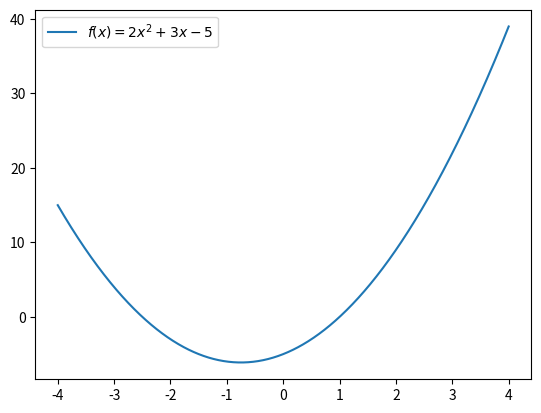
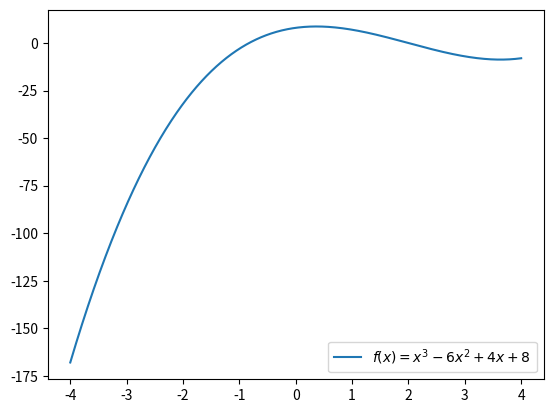
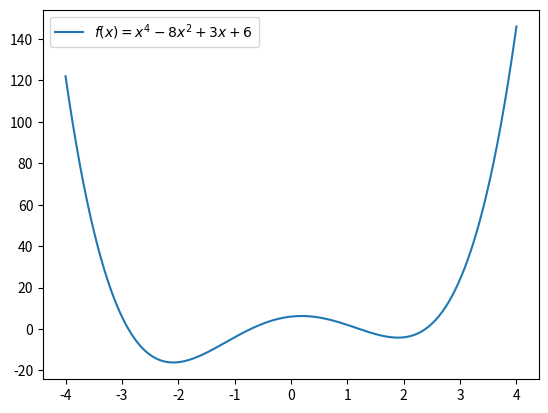
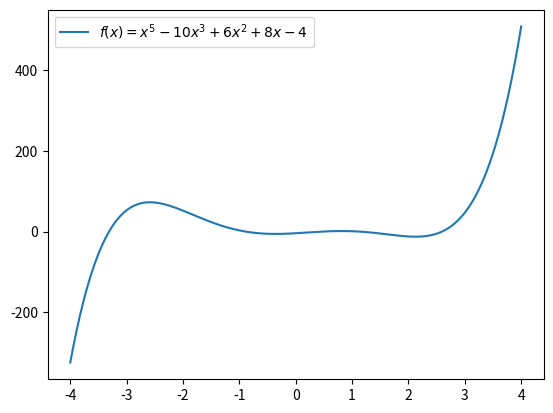
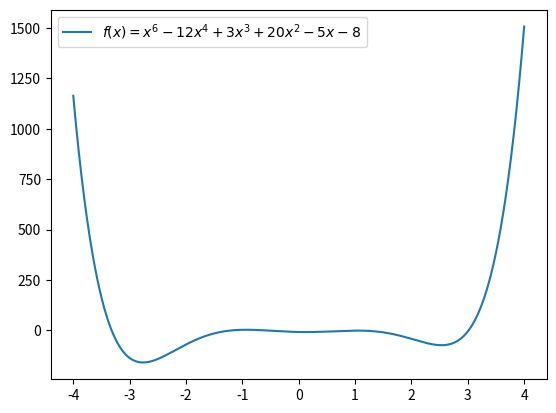
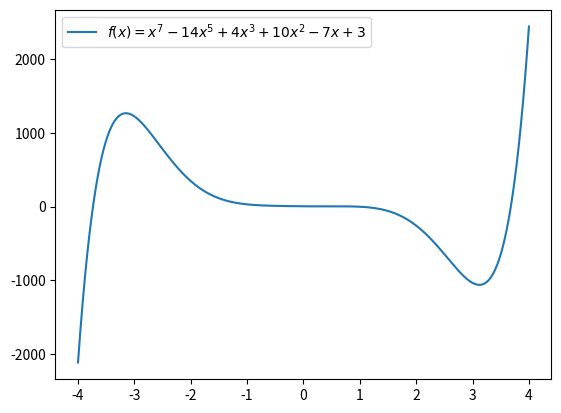
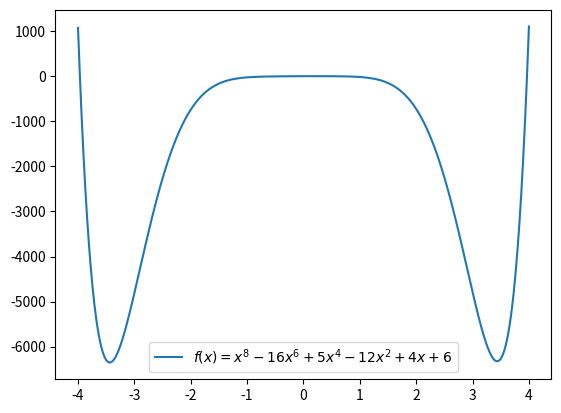
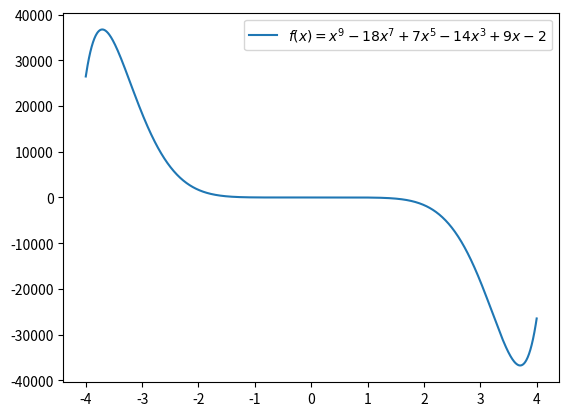

The script that saved these images, in order:
import numpy as np
import matplotlib.pyplot as plt
import sympy as sp

X = np.linspace(-4, 4, 1000).astype(np.float32)
x = sp.Symbol('x')

## WRITE POLYNOMIALS HERE
polys = [2*x**2 + 3*x - 5,
         x**3 - 6*x**2 + 4*x + 8,
         x**4 - 8*x**2 + 3*x + 6,
         x**5 - 10*x**3 + 6*x**2 + 8*x - 4,
         x**6 - 12*x**4 + 3*x**3 + 20*x**2 - 5*x - 8,
         x**7 - 14*x**5 + 4*x**3 + 10*x**2 - 7*x + 3,
         x**8 - 16*x**6 + 5*x**4 - 12*x**2 + 4*x + 6,
         x**9 - 18*x**7 + 7*x**5 - 14*x**3 + 9*x - 2]

for poly in polys:
    expr = poly

    latex_str = sp.latex(expr)
    f = sp.lambdify(x, expr, "numpy")
    Y = f(X)

    plt.plot(X, Y, label=f"$f(x)={latex_str}$")
    plt.legend()
    plt.show()
